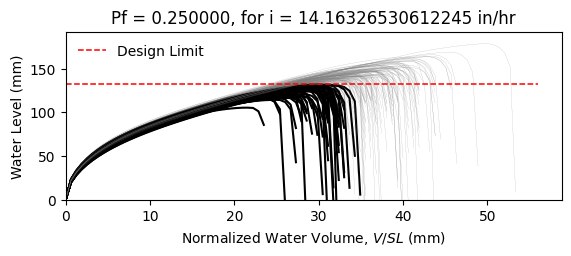

The table this chart was drawn from, first rows:
W10X12, L = 360.0 in, slope = 0.020833333333333332 in/in, dead load = 6.944444444444444e-05 kip/in…
zwlim AISC Appendix 2, zwlim DAMP, zwlim Proposed for ASCE 7, zwlim Neglect Ponding, dhnom Denver, dhnom New York, dhnom New Orleans, dh Denver, dh New York, dh New Orleans, dmax
4.472, 3.396, 4.412, 7.15, 1.144, 1.144, 1.144, 2.961, 2.961, 2.961, 5.583, Safe, 
4.472, 3.396, 4.412, 7.15, 1.144, 1.144, 1.144, 2.961, 2.961, 2.961, 5.196, Fail, 
4.472, 3.396, 4.412, 7.15, 1.144, 1.144, 1.144, 2.961, 2.961, 2.961, 5.283, Safe, 
4.472, 3.396, 4.412, 7.15, 1.144, 1.144, 1.144, 2.961, 2.961, 2.961, 6.039, Safe, 
4.472, 3.396, 4.412, 7.15, 1.144, 1.144, 1.144, 2.961, 2.961, 2.961, 4.672, Fail, 
4.472, 3.396, 4.412, 7.15, 1.144, 1.144, 1.144, 2.961, 2.961, 2.961, 7.031, Safe, 
4.472, 3.396, 4.412, 7.15, 1.144, 1.144, 1.144, 2.961, 2.961, 2.961, 5.444, Safe, 
4.472, 3.396, 4.412, 7.15, 1.144, 1.144, 1.144, 2.961, 2.961, 2.961, 5.032, Fail, 
4.472, 3.396, 4.412, 7.15, 1.144, 1.144, 1.144, 2.961, 2.961, 2.961, 5.752, Safe, 
4.472, 3.396, 4.412, 7.15, 1.144, 1.144, 1.144, 2.961, 2.961, 2.961, 5.381, Safe, 
4.472, 3.396, 4.412, 7.15, 1.144, 1.144, 1.144, 2.961, 2.961, 2.961, 4.585, Fail, 
4.472, 3.396, 4.412, 7.15, 1.144, 1.144, 1.144, 2.961, 2.961, 2.961, 4.577, Fail, 
4.472, 3.396, 4.412, 7.15, 1.144, 1.144, 1.144, 2.961, 2.961, 2.961, 6.058, Safe, 
4.472, 3.396, 4.412, 7.15, 1.144, 1.144, 1.144, 2.961, 2.961, 2.961, 5.156, Fail, 
4.472, 3.396, 4.412, 7.15, 1.144, 1.144, 1.144, 2.961, 2.961, 2.961, 5.757, Safe, 
4.472, 3.396, 4.412, 7.15, 1.144, 1.144, 1.144, 2.961, 2.961, 2.961, 5.426, Safe, 
4.472, 3.396, 4.412, 7.15, 1.144, 1.144, 1.144, 2.961, 2.961, 2.961, 5.566, Safe, 
4.472, 3.396, 4.412, 7.15, 1.144, 1.144, 1.144, 2.961, 2.961, 2.961, 6.171, Safe, 
4.472, 3.396, 4.412, 7.15, 1.144, 1.144, 1.144, 2.961, 2.961, 2.961, 5.148, Fail, 
4.472, 3.396, 4.412, 7.15, 1.144, 1.144, 1.144, 2.961, 2.961, 2.961, 5.496, Safe, 
4.472, 3.396, 4.412, 7.15, 1.144, 1.144, 1.144, 2.961, 2.961, 2.961, 4.945, Fail, 
4.472, 3.396, 4.412, 7.15, 1.144, 1.144, 1.144, 2.961, 2.961, 2.961, 5.83, Safe, 
4.472, 3.396, 4.412, 7.15, 1.144, 1.144, 1.144, 2.961, 2.961, 2.961, 5.504, Safe, 
4.472, 3.396, 4.412, 7.15, 1.144, 1.144, 1.144, 2.961, 2.961, 2.961, 5.487, Safe, 
4.472, 3.396, 4.412, 7.15, 1.144, 1.144, 1.144, 2.961, 2.961, 2.961, 5.482, Safe, 
4.472, 3.396, 4.412, 7.15, 1.144, 1.144, 1.144, 2.961, 2.961, 2.961, 4.855, Fail, 
4.472, 3.396, 4.412, 7.15, 1.144, 1.144, 1.144, 2.961, 2.961, 2.961, 5.854, Safe, 
4.472, 3.396, 4.412, 7.15, 1.144, 1.144, 1.144, 2.961, 2.961, 2.961, 5.296, Safe, 
4.472, 3.396, 4.412, 7.15, 1.144, 1.144, 1.144, 2.961, 2.961, 2.961, 5.169, Fail, 
4.472, 3.396, 4.412, 7.15, 1.144, 1.144, 1.144, 2.961, 2.961, 2.961, 5.969, Safe, 
4.472, 3.396, 4.412, 7.15, 1.144, 1.144, 1.144, 2.961, 2.961, 2.961, 5.947, Safe, 
4.472, 3.396, 4.412, 7.15, 1.144, 1.144, 1.144, 2.961, 2.961, 2.961, 5.604, Safe, 
4.472, 3.396, 4.412, 7.15, 1.144, 1.144, 1.144, 2.961, 2.961, 2.961, 5.245, Safe, 
4.472, 3.396, 4.412, 7.15, 1.144, 1.144, 1.144, 2.961, 2.961, 2.961, 6.1, Safe, 
4.472, 3.396, 4.412, 7.15, 1.144, 1.144, 1.144, 2.961, 2.961, 2.961, 5.775, Safe, 
4.472, 3.396, 4.412, 7.15, 1.144, 1.144, 1.144, 2.961, 2.961, 2.961, 5.127, Fail, 
4.472, 3.396, 4.412, 7.15, 1.144, 1.144, 1.144, 2.961, 2.961, 2.961, 5.466, Safe, 
4.472, 3.396, 4.412, 7.15, 1.144, 1.144, 1.144, 2.961, 2.961, 2.961, 5.837, Safe, 
4.472, 3.396, 4.412, 7.15, 1.144, 1.144, 1.144, 2.961, 2.961, 2.961, 6.097, Safe, 
4.472, 3.396, 4.412, 7.15, 1.144, 1.144, 1.144, 2.961, 2.961, 2.961, 4.64, Fail, 
4.472, 3.396, 4.412, 7.15, 1.144, 1.144, 1.144, 2.961, 2.961, 2.961, 6.43, Safe, 
4.472, 3.396, 4.412, 7.15, 1.144, 1.144, 1.144, 2.961, 2.961, 2.961, 5.415, Safe, 
4.472, 3.396, 4.412, 7.15, 1.144, 1.144, 1.144, 2.961, 2.961, 2.961, 5.328, Safe, 
4.472, 3.396, 4.412, 7.15, 1.144, 1.144, 1.144, 2.961, 2.961, 2.961, 5.583, Safe, 
4.472, 3.396, 4.412, 7.15, 1.144, 1.144, 1.144, 2.961, 2.961, 2.961, 5.933, Safe, 
4.472, 3.396, 4.412, 7.15, 1.144, 1.144, 1.144, 2.961, 2.961, 2.961, 4.956, Fail, 
4.472, 3.396, 4.412, 7.15, 1.144, 1.144, 1.144, 2.961, 2.961, 2.961, 5.612, Safe, 
4.472, 3.396, 4.412, 7.15, 1.144, 1.144, 1.144, 2.961, 2.961, 2.961, 5.007, Fail, 
4.472, 3.396, 4.412, 7.15, 1.144, 1.144, 1.144, 2.961, 2.961, 2.961, 5.546, Safe, 
4.472, 3.396, 4.412, 7.15, 1.144, 1.144, 1.144, 2.961, 2.961, 2.961, 5.056, Fail, 
4.472, 3.396, 4.412, 7.15, 1.144, 1.144, 1.144, 2.961, 2.961, 2.961, 5.742, Safe, 
4.472, 3.396, 4.412, 7.15, 1.144, 1.144, 1.144, 2.961, 2.961, 2.961, 4.539, Fail, 
4.472, 3.396, 4.412, 7.15, 1.144, 1.144, 1.144, 2.961, 2.961, 2.961, 5.625, Safe, 
4.472, 3.396, 4.412, 7.15, 1.144, 1.144, 1.144, 2.961, 2.961, 2.961, 5.243, Safe, 
4.472, 3.396, 4.412, 7.15, 1.144, 1.144, 1.144, 2.961, 2.961, 2.961, 6.242, Safe, 
4.472, 3.396, 4.412, 7.15, 1.144, 1.144, 1.144, 2.961, 2.961, 2.961, 4.891, Fail, 
4.472, 3.396, 4.412, 7.15, 1.144, 1.144, 1.144, 2.961, 2.961, 2.961, 5.37, Safe, 
4.472, 3.396, 4.412, 7.15, 1.144, 1.144, 1.144, 2.961, 2.961, 2.961, 5.01, Fail, 
4.472, 3.396, 4.412, 7.15, 1.144, 1.144, 1.144, 2.961, 2.961, 2.961, 4.985, Fail, 
... 142 more rows
